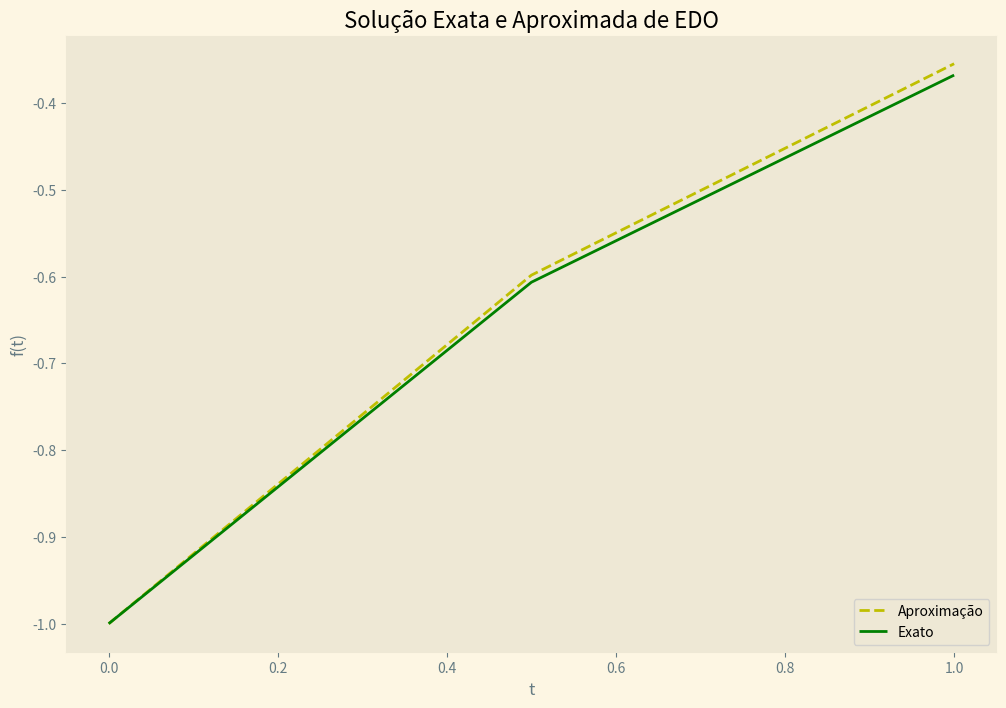

Write the Python code that produced this figure.
#Também conhecido como o método trapezoidal
import numpy as np
import matplotlib.pyplot as plt

# Tipos de estilos de gráficos: 
# ‘Solarize_Light2’, ‘_classic_test_patch’, ‘bmh’, ‘classic’, ‘dark_background’, ‘fast’, 
# ‘fivethirtyeight’, ‘ggplot’,’grayscale’,’seaborn’,’seaborn-bright’,’seaborn-colorblind’,
# ‘seaborn-dark’, ‘seaborn-dark-palette’, ‘seaborn-darkgrid’, ‘seaborn-deep’, ‘seaborn-muted’, 
# ‘seaborn-notebook’, ‘seaborn-paper’, ‘seaborn-pastel’, ‘seaborn-poster’,’seaborn-talk’,
# ’seaborn-ticks’,’seaborn-white’,’seaborn-whitegrid’,’tableau-colorblind10′
plt.style.use('Solarize_Light2')

def ODE_Heun(f,t0,tf,s0=0,n=100):
  h=(tf -t0)/n
  t = np.arange(t0, tf + h, h)
  s = np.zeros(len(t))
  s[0] = s0
  for i in range(0,len(t) -1):
    s[i + 1] = s[i] + h*f(t[i], s[i]) #primeira aproximação
    s[i+1] = s[i] + (h/2)*(f(t[i], s[i]) + f(t[i+1], s[i+1])) # Fórmula de Heun
  return [t,s]

f = lambda t, s: np.exp(-t)
[t,s] = ODE_Heun(f,0,1,-1,2)
# gráfico
plt.figure(figsize = (12, 8))
plt.plot(t, s, "y--", label="Aproximação")
plt.plot(t, -np.exp(-t), "g", label="Exato")
plt.title("Solução Exata e Aproximada de EDO")
plt.xlabel("t")
plt.ylabel("f(t)")
plt.grid()
plt.legend(loc="lower right")
plt.show()